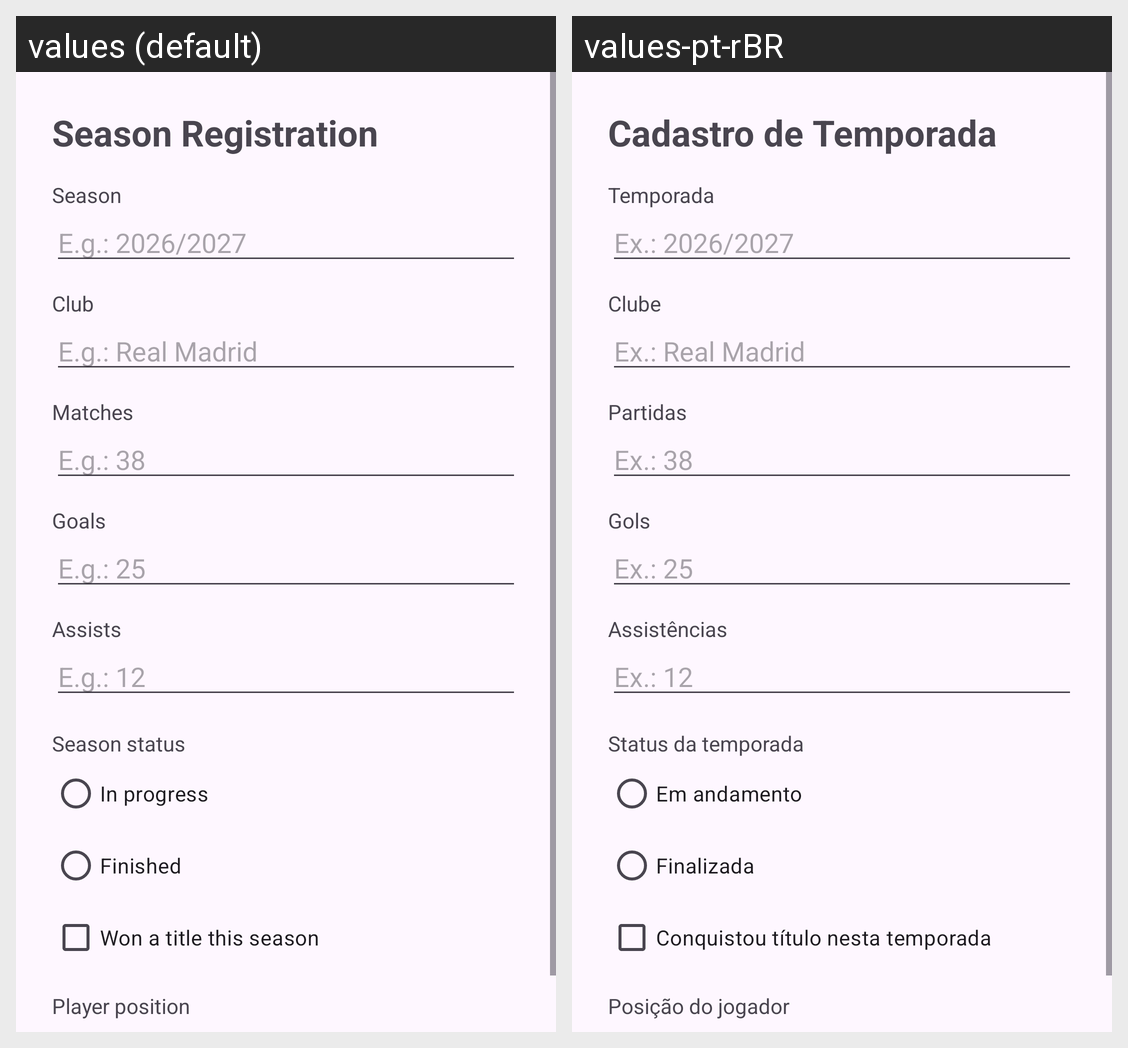

This grid shows one Android layout under two languages. Give, for every string resource on the screen, its name, the default text and each shown locale's text.
Android screen res/layout/activity_main.xml rendered under 2 locales, left to right: values (default), values-pt-rBR. Device: Nexus 5 (rendered at 1080×1920; each locale shown at half size, 540×960, under a caption strip naming it); theme Theme.RegistroDeCarreiraFC.
Strings drawn on this screen, with the default value and each locale's value (text and hints the layout hard-codes, and strings that could not be matched under every locale, appear in the picture but are not listed):

title_season_registration
  values: Season Registration
  values-pt-rBR: Cadastro de Temporada

label_season
  values: Season
  values-pt-rBR: Temporada

hint_season
  values: E.g.: 2026/2027
  values-pt-rBR: Ex.: 2026/2027

label_club
  values: Club
  values-pt-rBR: Clube

hint_club
  values: E.g.: Real Madrid
  values-pt-rBR: Ex.: Real Madrid

label_matches
  values: Matches
  values-pt-rBR: Partidas

hint_matches
  values: E.g.: 38
  values-pt-rBR: Ex.: 38

label_goals
  values: Goals
  values-pt-rBR: Gols

hint_goals
  values: E.g.: 25
  values-pt-rBR: Ex.: 25

label_assists
  values: Assists
  values-pt-rBR: Assistências

hint_assists
  values: E.g.: 12
  values-pt-rBR: Ex.: 12

label_season_status
  values: Season status
  values-pt-rBR: Status da temporada

status_in_progress
  values: In progress
  values-pt-rBR: Em andamento

status_finished
  values: Finished
  values-pt-rBR: Finalizada

label_won_title
  values: Won a title this season
  values-pt-rBR: Conquistou título nesta temporada

label_player_position
  values: Player position
  values-pt-rBR: Posição do jogador
